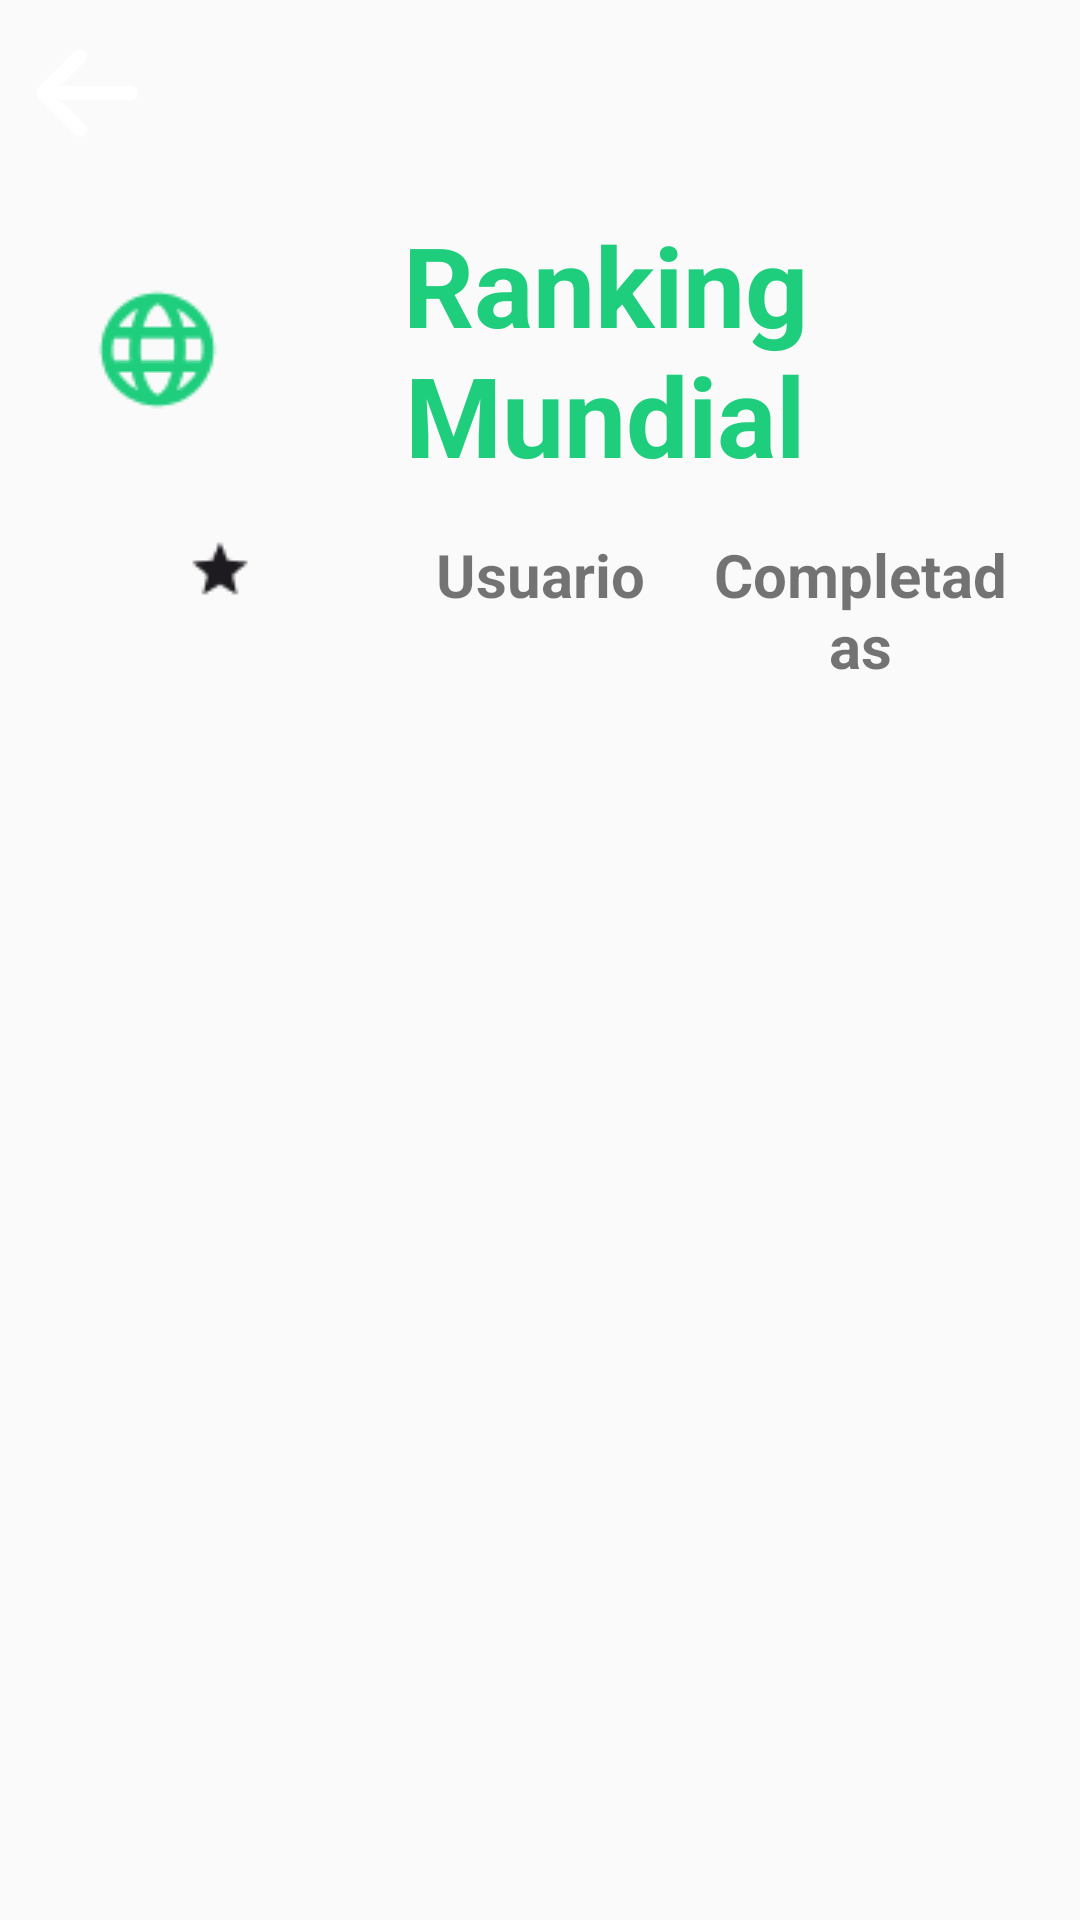

The Android layout XML behind this screen, and the referenced resources:
<!-- AndroidManifest.xml: application theme Theme._101Pipas -->
<!-- res/layout/activity_ranking_global.xml -->
<?xml version="1.0" encoding="utf-8"?>
<androidx.constraintlayout.widget.ConstraintLayout xmlns:android="http://schemas.android.com/apk/res/android"
    xmlns:app="http://schemas.android.com/apk/res-auto"
    xmlns:tools="http://schemas.android.com/tools"
    android:id="@+id/main"
    android:layout_width="match_parent"
    android:layout_height="match_parent"
    tools:context=".ranking.RankingGlobal">

    <ImageView
        android:id="@+id/imgBackRanking"
        android:layout_width="34dp"
        android:layout_height="34dp"
        app:layout_constraintTop_toTopOf="parent"
        app:layout_constraintStart_toStartOf="parent"
        android:src="@drawable/flecha_izquierda"
        android:onClick="volverAtras"
        android:layout_marginTop="14dp"
        android:layout_marginStart="12dp"/>

    <TextView
        android:id="@+id/tvRankingTitulo"
        android:layout_width="0dp"
        android:layout_height="wrap_content"
        android:text="@string/ranking_titulo"
        android:textSize="37sp"
        android:textStyle="bold"
        android:textAlignment="center"
        android:textColor="@color/color_principal"
        app:drawableStartCompat="@drawable/global"
        android:layout_marginHorizontal="30dp"
        app:layout_constraintTop_toTopOf="parent"
        app:layout_constraintStart_toStartOf="parent"
        app:layout_constraintEnd_toEndOf="parent"
        android:drawablePadding="-2dp"
        android:layout_marginTop="70dp"/>

    <LinearLayout
        android:id="@+id/llRankingBarraLista"
        android:layout_width="match_parent"
        android:layout_height="wrap_content"
        android:layout_marginTop="15dp"
        android:layout_marginHorizontal="20dp"
        app:layout_constraintTop_toBottomOf="@+id/tvRankingTitulo"
        app:layout_constraintStart_toStartOf="parent"
        app:layout_constraintEnd_toEndOf="parent">

        <ImageView
            android:id="@+id/tvRankingTop"
            android:layout_width="0dp"
            android:layout_height="wrap_content"
            android:layout_weight="1"
            android:textAlignment="center"
            android:src="@drawable/estrellaranking"
            app:layout_constraintStart_toStartOf="parent"
            app:layout_constraintTop_toTopOf="@+id/clRankingContenido"
            app:layout_constraintBottom_toBottomOf="@id/clRankingContenido"
            app:layout_constraintEnd_toStartOf="@+id/tvRankingUsuario"/>

        <TextView
            android:id="@+id/tvRankingUsuario"
            android:layout_width="0dp"
            android:layout_height="wrap_content"
            android:layout_weight="1"
            android:text="@string/ranking_barra_usuario"
            android:textStyle="bold"
            android:textSize="20sp"
            android:textAlignment="center"
            app:layout_constraintStart_toEndOf="@+id/tvRankingTop"
            app:layout_constraintTop_toTopOf="@+id/clRankingContenido"
            app:layout_constraintBottom_toBottomOf="@id/clRankingContenido"
            app:layout_constraintEnd_toStartOf="@+id/tvRankingCompletados"/>

        <TextView
            android:id="@+id/tvRankingCompletados"
            android:layout_width="0dp"
            android:layout_height="wrap_content"
            android:layout_weight="1"
            android:text="@string/ranking_barra_completadas"
            android:textStyle="bold"
            android:textSize="20sp"
            android:textAlignment="center"
            app:layout_constraintStart_toEndOf="@+id/tvRankingUsuario"
            app:layout_constraintTop_toTopOf="@+id/clRankingContenido"
            app:layout_constraintBottom_toBottomOf="@id/clRankingContenido"
            app:layout_constraintEnd_toEndOf="parent"/>

    </LinearLayout>


    <androidx.recyclerview.widget.RecyclerView
        android:id="@+id/rvRanking"
        android:layout_width="match_parent"
        android:layout_height="match_parent"
        android:layout_marginTop="150dp"
        android:layout_marginBottom="100dp">

    </androidx.recyclerview.widget.RecyclerView>

</androidx.constraintlayout.widget.ConstraintLayout>
<!-- resources referenced by this layout -->
<resources>
  <color name="color_principal">#1FCE7D</color>
  <!-- drawable estrellaranking: png bitmap (drawable, 495 bytes) -->
  <!-- drawable flecha_izquierda: png bitmap (drawable, 1246 bytes) -->
  <!-- drawable global: png bitmap (drawable, 1223 bytes) -->
  <string name="ranking_barra_completadas">Completadas</string>
  <string name="ranking_barra_usuario">Usuario</string>
  <string name="ranking_titulo">Ranking Mundial</string>
  <style name="Theme._101Pipas" parent="Base.Theme._101Pipas" />
  <style name="Base.Theme._101Pipas" parent="Theme.AppCompat.Light.NoActionBar">
          
          
      </style>
</resources>
